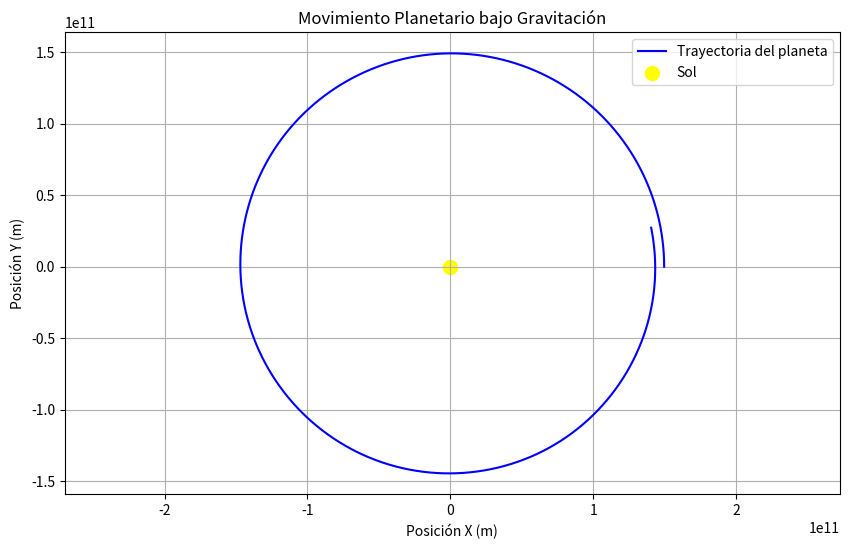

Recreate this plot in Python.
import numpy as np
import matplotlib.pyplot as plt
from scipy.integrate import solve_ivp

# Constantes
G = 6.67430e-11  # Constante de gravitación universal (m^3 kg^-1 s^-2)
M = 1.989e30     # Masa del sol (kg)

# Sistema de ecuaciones diferenciales
def equations(t, Y):
    x, y, vx, vy = Y
    r = np.sqrt(x**2 + y**2)
    
    # Ecuaciones de movimiento
    dxdt = vx
    dydt = vy
    dvxdt = -G * M * x / r**3
    dvydt = -G * M * y / r**3
    
    return [dxdt, dydt, dvxdt, dvydt]

# Condiciones iniciales: posición (x0, y0) y velocidad (vx0, vy0)
x0 = 1.496e11   # Distancia media de la Tierra al Sol (m)
y0 = 0          # Posición inicial en el eje Y
vx0 = 0         # Velocidad inicial en el eje X (m/s)
vy0 = 29780     # Velocidad inicial en el eje Y (m/s)

Y0 = [x0, y0, vx0, vy0]  # Vector de condiciones iniciales

# Tiempo de simulación
t_span = (0, 3.154e7)  # Un año en segundos (aproximadamente)
t_eval = np.linspace(t_span[0], t_span[1], 1000)  # Puntos de evaluación

# Resolver el sistema de EDOs
solution = solve_ivp(equations, t_span, Y0, t_eval=t_eval)

# Graficar los resultados
plt.figure(figsize=(10, 6))
plt.plot(solution.y[0], solution.y[1], label='Trayectoria del planeta', color='blue')
plt.scatter(0, 0, color='yellow', s=100, label='Sol')  # Representar el Sol
plt.title('Movimiento Planetario bajo Gravitación')
plt.xlabel('Posición X (m)')
plt.ylabel('Posición Y (m)')
plt.axis('equal')
plt.grid()
plt.legend()
plt.show()
